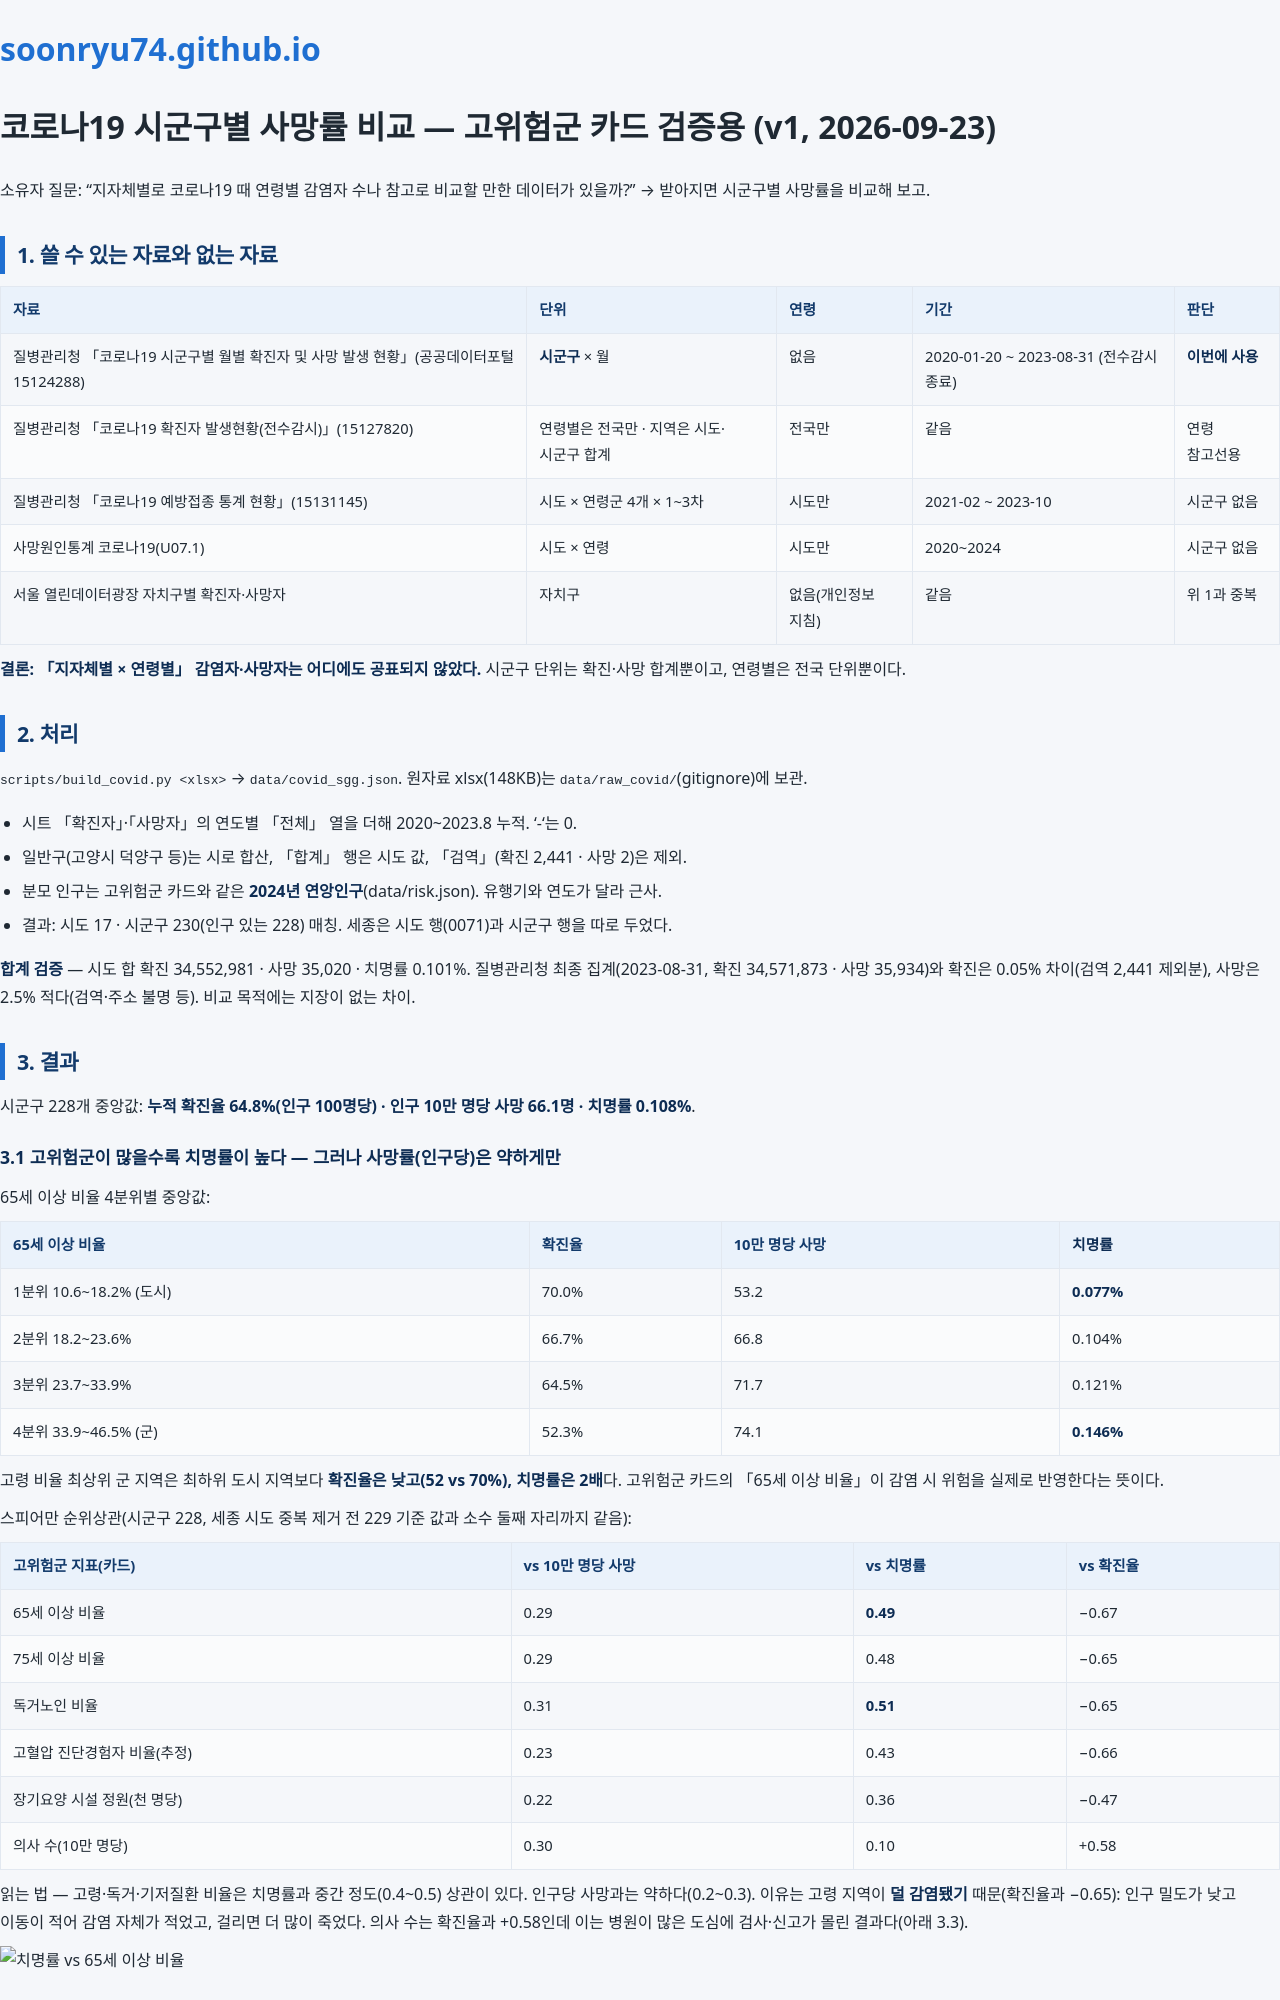

repository: soonryu74/soonryu74.github.io · page: health-dashboard/docs/코로나19_시군구_사망률_비교_v1.html · generator: jekyll

# 코로나19 시군구별 사망률 비교 — 고위험군 카드 검증용 (v1, 2026-09-23)

소유자 질문: "지자체별로 코로나19 때 연령별 감염자 수나 참고로 비교할 만한 데이터가 있을까?" → 받아지면 시군구별 사망률을 비교해 보고.

## 1. 쓸 수 있는 자료와 없는 자료

| 자료 | 단위 | 연령 | 기간 | 판단 |
|---|---|---|---|---|
| 질병관리청 「코로나19 시군구별 월별 확진자 및 사망 발생 현황」(공공데이터포털 15124288) | **시군구** × 월 | 없음 | 2020-01-20 ~ 2023-08-31 (전수감시 종료) | **이번에 사용** |
| 질병관리청 「코로나19 확진자 발생현황(전수감시)」(15127820) | 연령별은 전국만 · 지역은 시도·시군구 합계 | 전국만 | 같음 | 연령 참고선용 |
| 질병관리청 「코로나19 예방접종 통계 현황」(15131145) | 시도 × 연령군 4개 × 1~3차 | 시도만 | 2021-02 ~ 2023-10 | 시군구 없음 |
| 사망원인통계 코로나19(U07.1) | 시도 × 연령 | 시도만 | 2020~2024 | 시군구 없음 |
| 서울 열린데이터광장 자치구별 확진자·사망자 | 자치구 | 없음(개인정보 지침) | 같음 | 위 1과 중복 |

**결론: 「지자체별 × 연령별」 감염자·사망자는 어디에도 공표되지 않았다.** 시군구 단위는 확진·사망 합계뿐이고, 연령별은 전국 단위뿐이다.

## 2. 처리

`scripts/build_covid.py <xlsx>` → `data/covid_sgg.json`. 원자료 xlsx(148KB)는 `data/raw_covid/`(gitignore)에 보관.
- 시트 「확진자」·「사망자」의 연도별 「전체」 열을 더해 2020~2023.8 누적. '-'는 0.
- 일반구(고양시 덕양구 등)는 시로 합산, 「합계」 행은 시도 값, 「검역」(확진 2,441 · 사망 2)은 제외.
- 분모 인구는 고위험군 카드와 같은 **2024년 연앙인구**(data/risk.json). 유행기와 연도가 달라 근사.
- 결과: 시도 17 · 시군구 230(인구 있는 228) 매칭. 세종은 시도 행(0071)과 시군구 행을 따로 두었다.

**합계 검증** — 시도 합 확진 34,552,981 · 사망 35,020 · 치명률 0.101%. 질병관리청 최종 집계(2023-08-31, 확진 34,571,873 · 사망 35,934)와 확진은 0.05% 차이(검역 2,441 제외분), 사망은 2.5% 적다(검역·주소 불명 등). 비교 목적에는 지장이 없는 차이.

## 3. 결과

시군구 228개 중앙값: **누적 확진율 64.8%(인구 100명당) · 인구 10만 명당 사망 66.1명 · 치명률 0.108%**.

### 3.1 고위험군이 많을수록 치명률이 높다 — 그러나 사망률(인구당)은 약하게만

65세 이상 비율 4분위별 중앙값:

| 65세 이상 비율 | 확진율 | 10만 명당 사망 | **치명률** |
|---|---|---|---|
| 1분위 10.6~18.2% (도시) | 70.0% | 53.2 | **0.077%** |
| 2분위 18.2~23.6% | 66.7% | 66.8 | 0.104% |
| 3분위 23.7~33.9% | 64.5% | 71.7 | 0.121% |
| 4분위 33.9~46.5% (군) | 52.3% | 74.1 | **0.146%** |

고령 비율 최상위 군 지역은 최하위 도시 지역보다 **확진율은 낮고(52 vs 70%), 치명률은 2배**다. 고위험군 카드의 「65세 이상 비율」이 감염 시 위험을 실제로 반영한다는 뜻이다.

스피어만 순위상관(시군구 228, 세종 시도 중복 제거 전 229 기준 값과 소수 둘째 자리까지 같음):

| 고위험군 지표(카드) | vs 10만 명당 사망 | vs 치명률 | vs 확진율 |
|---|---|---|---|
| 65세 이상 비율 | 0.29 | **0.49** | −0.67 |
| 75세 이상 비율 | 0.29 | 0.48 | −0.65 |
| 독거노인 비율 | 0.31 | **0.51** | −0.65 |
| 고혈압 진단경험자 비율(추정) | 0.23 | 0.43 | −0.66 |
| 장기요양 시설 정원(천 명당) | 0.22 | 0.36 | −0.47 |
| 의사 수(10만 명당) | 0.30 | 0.10 | +0.58 |

읽는 법 — 고령·독거·기저질환 비율은 치명률과 중간 정도(0.4~0.5) 상관이 있다. 인구당 사망과는 약하다(0.2~0.3). 이유는 고령 지역이 **덜 감염됐기** 때문(확진율과 −0.65): 인구 밀도가 낮고 이동이 적어 감염 자체가 적었고, 걸리면 더 많이 죽었다. 의사 수는 확진율과 +0.58인데 이는 병원이 많은 도심에 검사·신고가 몰린 결과다(아래 3.3).

![치명률 vs 65세 이상 비율](코로나19_치명률_vs_고령비율.png)
